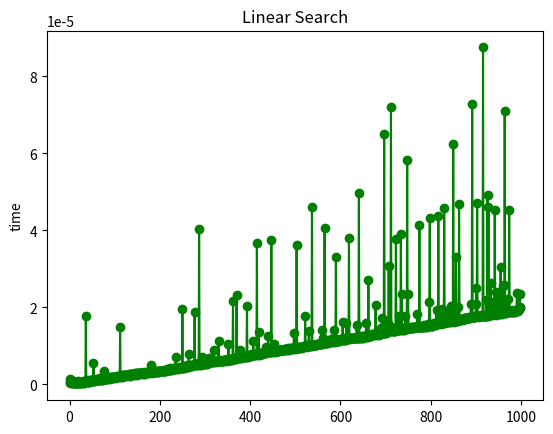

Source code (Python):
import time
from matplotlib import pyplot as plt
test_case = [ y for y in range(1000)]
result = []
def search(L,e):
    for i in range(len(L)):
        if L[i]==e:
            return True
        if L[i] > e:
            return False
    return False
def test(L):
    for j in range(0,len(L)):
        start = time.time()
        flg = search(L,j)
        end = time.time()
        if flg:
            result.append(end-start)
    return result
def show_it(L,res):
    plt.plot(L,res,color='green',marker='o',linestyle='solid')
    plt.title("Linear Search")
    plt.ylabel('time')
    plt.show()
test(test_case)
show_it(test_case,result)
